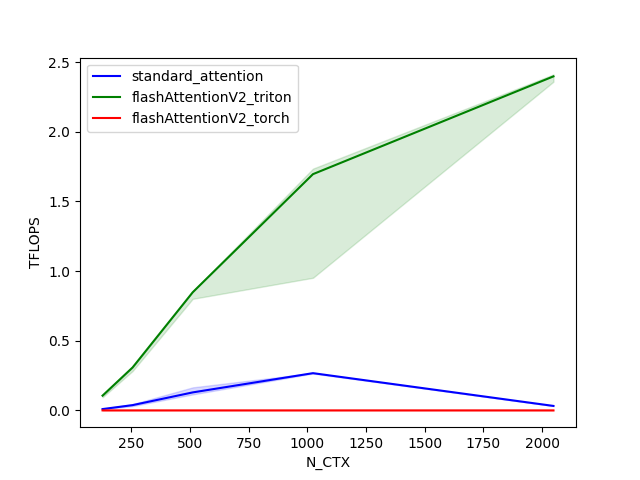

The data file committed next to this chart (first rows):
N_CTX, standard_attention, flashAttentionV2_triton, flashAttentionV2_torch
128, 0.009527, 0.106, 0.000038
256, 0.0379, 0.3083, 0.000032
512, 0.1292, 0.848, 0.000042
1024, 0.2673, 1.696, 0.000040
2048, 0.03212, 2.398, 0.000038
